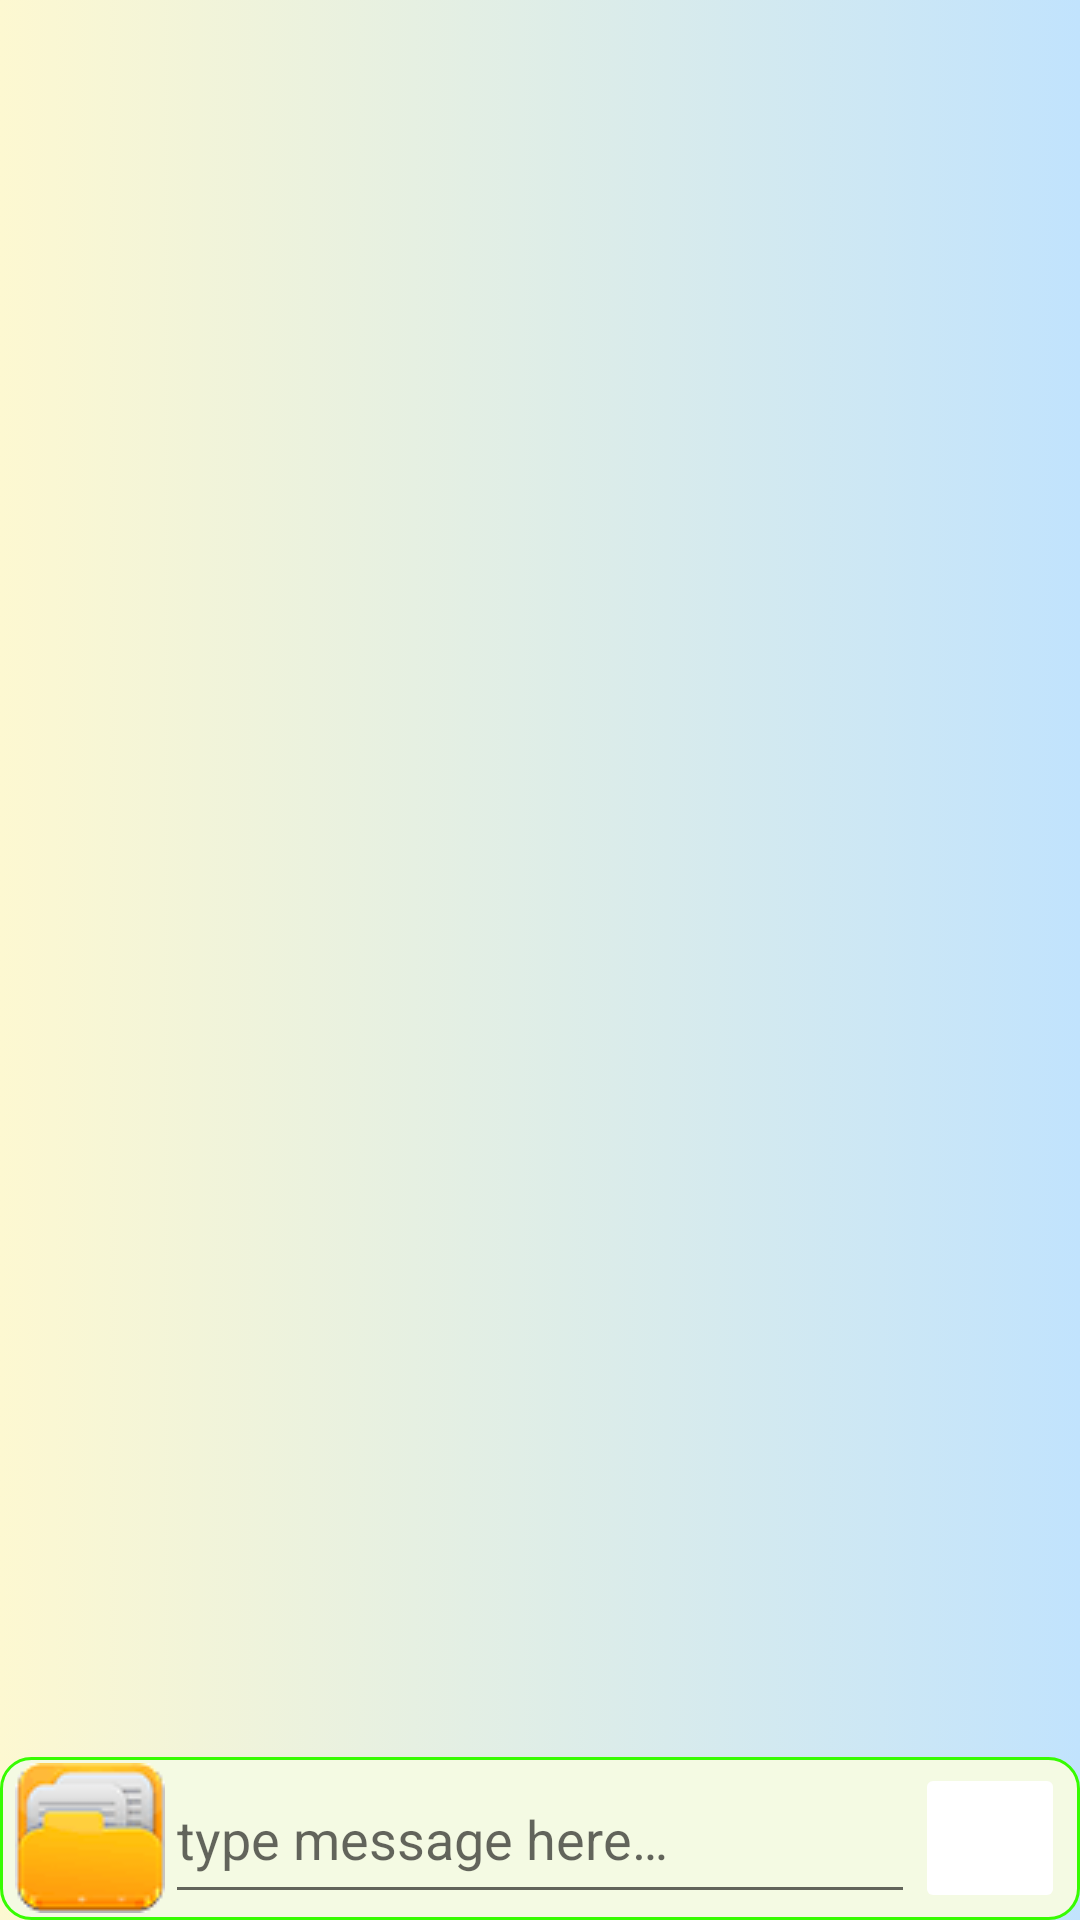

Layout XML and referenced resources for this Android screen:
<!-- AndroidManifest.xml: application theme AppTheme -->
<!-- res/layout/activity_chat.xml -->
<?xml version="1.0" encoding="utf-8"?>
<RelativeLayout
    xmlns:android="http://schemas.android.com/apk/res/android"
    xmlns:app="http://schemas.android.com/apk/res-auto"
    xmlns:tools="http://schemas.android.com/tools"
    android:layout_width="match_parent"
    android:layout_height="match_parent"
    android:background="@drawable/background"
    tools:context=".ChatActivity">

    <androidx.recyclerview.widget.RecyclerView
        android:id="@+id/private_messages_list_of_users"
        android:layout_width="match_parent"
        android:layout_height="match_parent"
        android:layout_above="@+id/chat_linear_layout"
        android:layout_marginBottom="6dp"/>

    <RelativeLayout
        android:id="@+id/chat_linear_layout"
        android:layout_width="match_parent"
        android:layout_height="wrap_content"
        android:layout_alignParentStart="true"
        android:layout_alignParentBottom="true"
        android:padding="2dp"
        android:background="@drawable/inputs"
        android:orientation="horizontal">

        <ImageButton
            android:id="@+id/send_files_btn"
            android:layout_width="50dp"
            android:layout_height="50dp"
            android:layout_marginStart="3dp"
            android:src="@drawable/send_files"
            android:layout_alignParentStart="true"
            android:backgroundTint="@color/colorInput"
            tools:targetApi="lollipop"
            tools:ignore="ContentDescription" />


        <EditText
            android:id="@+id/input_message"
            android:layout_width="match_parent"
            android:layout_height="wrap_content"
            android:hint="@string/type_message_here"
            android:paddingVertical="13dp"
            android:maxLines="5"
            android:layout_toEndOf="@+id/send_files_btn"
            android:layout_toStartOf="@+id/send_message_btn" />


        <ImageButton
            android:id="@+id/send_message_btn"
            android:layout_width="50dp"
            android:layout_height="50dp"
            android:src="@drawable/send_message"
            android:layout_marginEnd="3dp"
            android:layout_alignParentEnd="true"
            android:backgroundTint="@color/colorInput"
            android:contentDescription="@string/todo" />
    </RelativeLayout>

</RelativeLayout>
<!-- resources referenced by this layout -->
<resources>
  <!-- drawable background (drawable) -->
  <?xml version="1.0" encoding="utf-8"?>
  <selector
      xmlns:android="http://schemas.android.com/apk/res/android">
      <item>
          <shape android:shape="rectangle">
              <gradient android:angle="180" android:startColor="#C1E3FD" android:endColor="#FDF8D1"/>
          </shape>
      </item>
  </selector>
  <!-- drawable inputs (drawable) -->
  <?xml version="1.0" encoding="utf-8"?>
  <selector
      xmlns:android="http://schemas.android.com/apk/res/android">
      <item>
          <shape android:shape="rectangle">
              <corners android:radius="10dp"/>
              <stroke android:width="1dip" android:color="#37FC01"/>
              <gradient android:angle="180" android:startColor="#F4FAE3" android:endColor="#F4FAE3"/>
          </shape>
      </item>
  </selector>
  <!-- drawable send_files: png bitmap (drawable, 2408 bytes) -->
  <string name="todo">TODO</string>
  <string name="type_message_here">type message here…</string>
  <style name="AppTheme" parent="Theme.AppCompat.Light.NoActionBar">
          
          <item name="colorPrimary">@color/design_default_color_primary_dark</item>
          <item name="colorPrimaryDark">@color/colorPrimaryDark</item>
          <item name="colorAccent">@color/colorAccent</item>
      </style>
  <color name="colorPrimaryDark">#3700B3</color>
  <color name="colorAccent">#03DAC5</color>
</resources>
